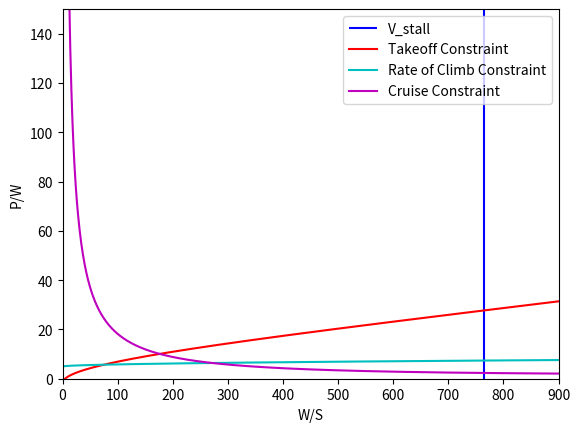

Recreate this plot in Python.
import numpy as np
from matplotlib import pyplot as plt
#Constants
g = 9.80665
V_cruise = 55
V_stall = 25
h_cruise = 3000     #m
s_takeoff = 200           #Takeoff Distance at 1524 m above mean sea-level (ISA + 10 degree) (m)
W_S = np.arange(1,1000,1)
A = 8
e = 0.8
Cd0 = 0.027
CL_0 = 0.25
CL_to = 2.0
ROC = 4.5
eff_prop = 0.85
k = 1/ (np.pi * A * e)
CD_to = Cd0 + k *(CL_to - CL_0)**2
rho = 1.225
rho_cruise = 0.909
friction_g = 0.72
# Take off Distance Constraint
V_to = 1.1 * np.sqrt(2 * W_S/(rho * CL_to))
T_W_TOD = V_to**2 / (2*g*s_takeoff) + ((1/2 *rho *V_to*2)*CD_to)/W_S + friction_g *(1 - (1/2 *rho *V_to*2*CL_to)/W_S)
P_W_TOD = T_W_TOD * V_to / eff_prop

# Cruise Speed Constraint
T_W_crui = ((1/2*rho_cruise*V_cruise**2)/W_S) *(Cd0 + k * ((W_S/(1/2*rho*V_cruise**2))-CL_0)**2)
P_W_crui_0 = T_W_crui * V_cruise / eff_prop
P_W_crui = P_W_crui_0 * (rho_cruise/rho - ((1-(rho_cruise/rho))/7.55))
#ROC Constraint
V_ldmax = ((W_S **2 * 1/(rho/2)**2) * (k/(Cd0 + k * CL_0**2)))**(1/4)
H = W_S * 1/(CL_to/CD_to*rho) * (2*k*Cd0*CL_to/CD_to+1)/(Cd0+k*CL_0**2)
V_y = np.sqrt(H- np.sqrt(H**2 - V_ldmax**4))
T_W_ROC = ROC/V_y+ (1/2 * rho * V_to**2)/W_S * (Cd0 + k * (W_S/(1/2 * rho * V_to**2)-CL_0)**2)
P_W_ROC = T_W_ROC * V_to / eff_prop
# Stall Constraint
W_S_stall = rho/2 * V_stall**2 * CL_to


plt.vlines(W_S_stall,0,150,'b',label = "V_stall")
plt.plot(W_S,P_W_TOD,'r',label = "Takeoff Constraint")
plt.plot(W_S,P_W_ROC,'c',label = "Rate of Climb Constraint")
plt.plot(W_S,P_W_crui,'m',label = "Cruise Constraint")
plt.xlabel("W/S")
plt.ylabel("P/W")
plt.xlim(0,900)
plt.ylim(0,150)
plt.legend(loc = "upper right")
plt.show()
